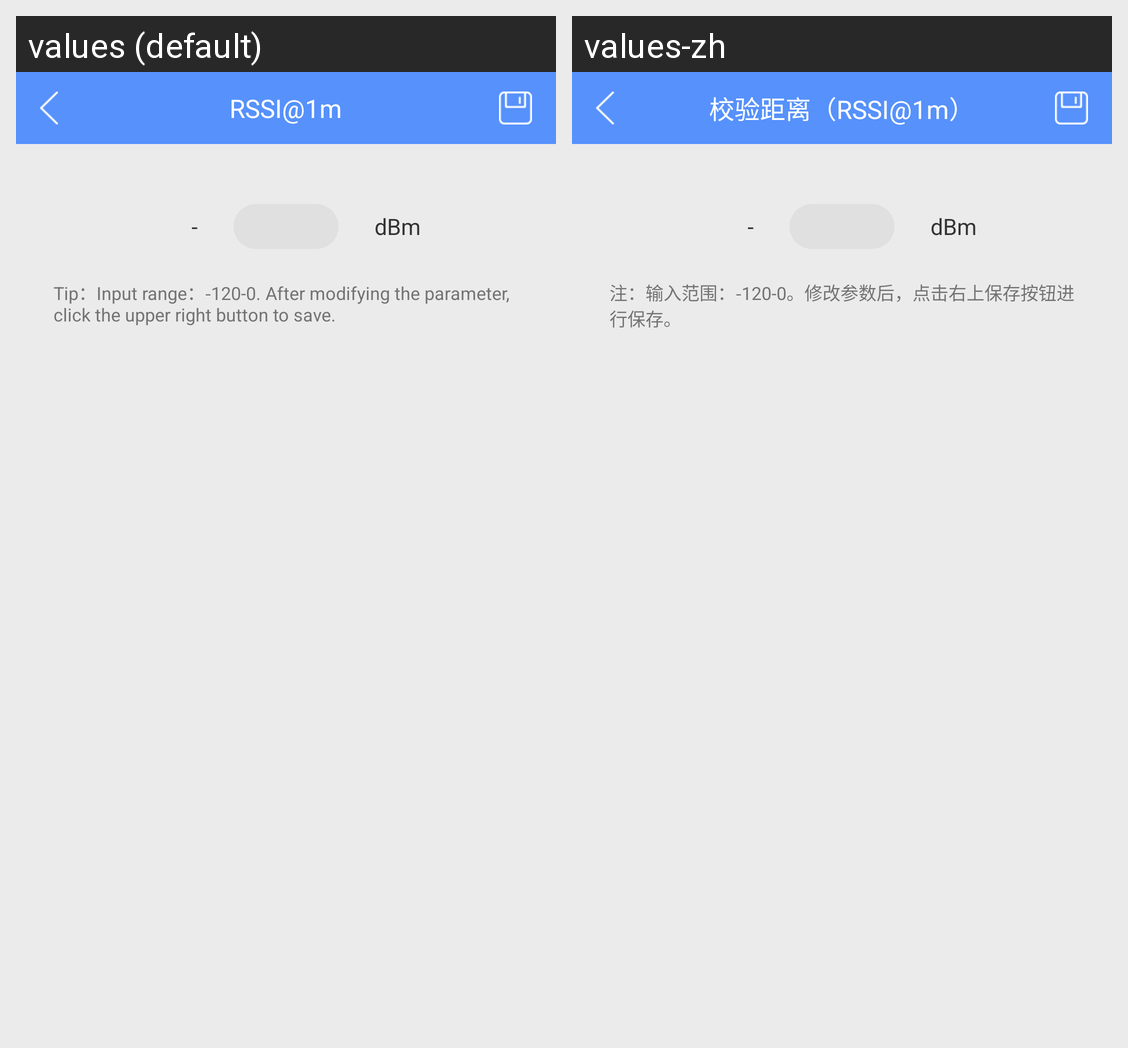

For this localized Android screen grid, give each drawn string resource with its value in every locale shown.
Android screen res/layout/activity_measure_power.xml rendered under 2 locales, left to right: values (default), values-zh. Device: Nexus 5 (rendered at 1080×1920; each locale shown at half size, 540×960, under a caption strip naming it); theme LaunchActivityTheme.
Strings drawn on this screen, with the default value and each locale's value (text and hints the layout hard-codes, and strings that could not be matched under every locale, appear in the picture but are not listed):

device_info_measure_power_title
  values: RSSI@1m
  values-zh: 校验距离（RSSI@1m）

tips_measure_power
  values: Tip：Input range：-120-0. After modifying the parameter, click the upper right button to save.
  values-zh: 注：输入范围：-120-0。修改参数后，点击右上保存按钮进行保存。
